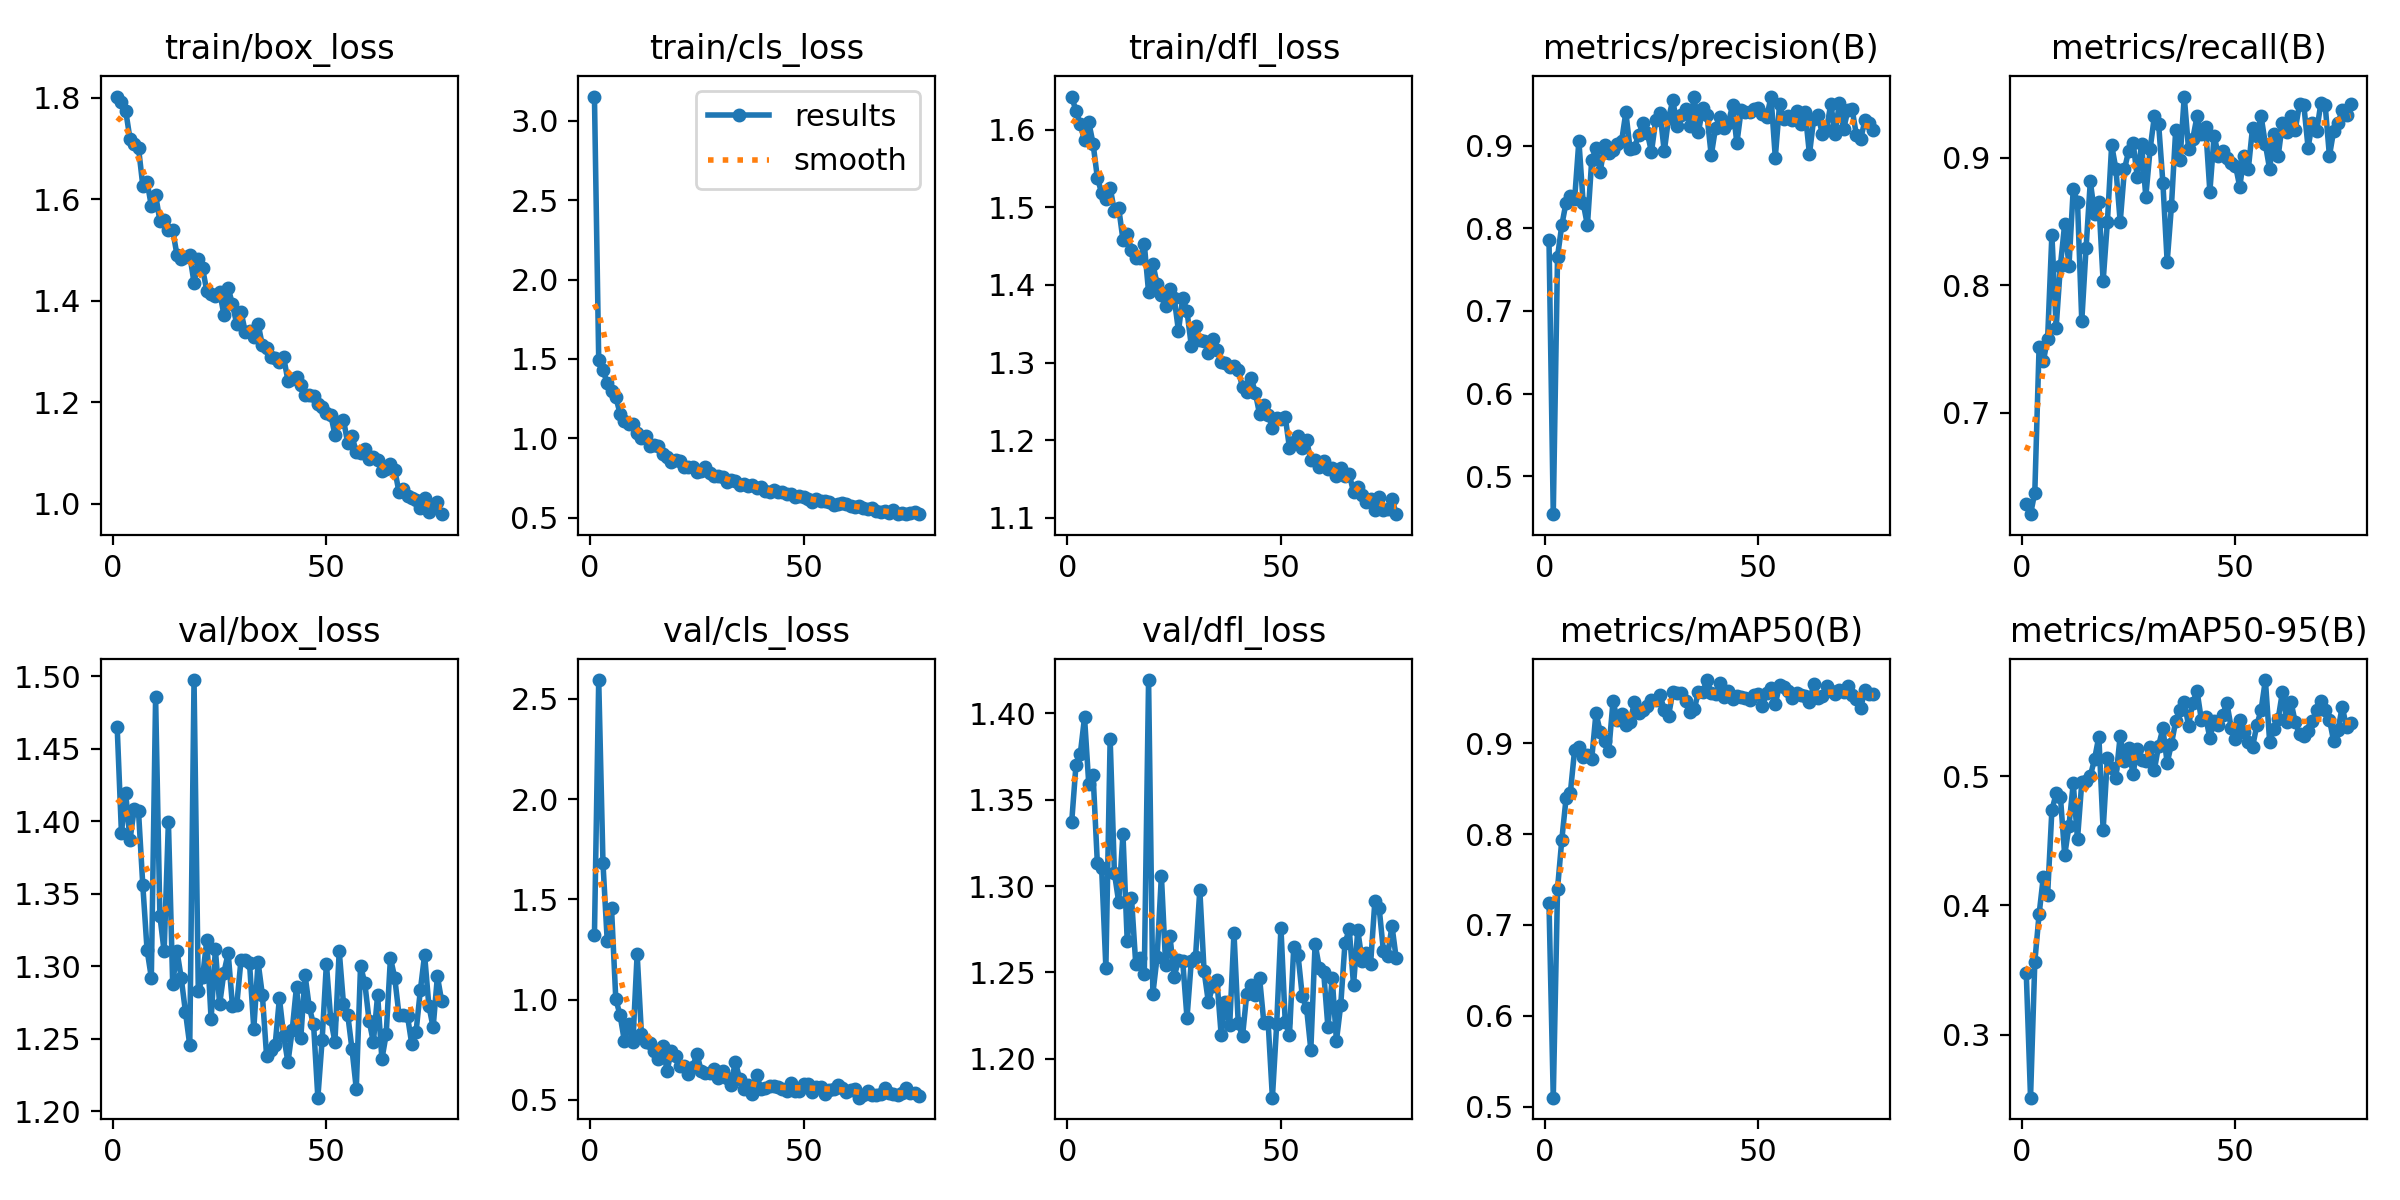

Data behind this chart, as committed beside it:
epoch, time, train/box_loss, train/cls_loss, train/dfl_loss, metrics/precision(B), metrics/recall(B), metrics/mAP50(B), metrics/mAP50-95(B), val/box_loss, val/cls_loss, val/dfl_loss, lr/pg0, lr/pg1, lr/pg2
1, 27.92, 1.802, 3.152, 1.643, 0.7861, 0.6282, 0.7239, 0.3475, 1.465, 1.323, 1.337, 0.0006612, 0.0006612, 0.0006612
2, 54.09, 1.791, 1.496, 1.624, 0.454, 0.6203, 0.5099, 0.2514, 1.392, 2.594, 1.37, 0.001315, 0.001315, 0.001315
3, 79.92, 1.774, 1.43, 1.607, 0.7659, 0.6373, 0.74, 0.3564, 1.419, 1.68, 1.376, 0.001955, 0.001955, 0.001955
4, 105.5, 1.719, 1.346, 1.586, 0.804, 0.7513, 0.7938, 0.3931, 1.387, 1.29, 1.398, 0.001941, 0.001941, 0.001941
5, 131, 1.708, 1.296, 1.61, 0.8313, 0.7406, 0.8396, 0.4223, 1.409, 1.455, 1.359, 0.001921, 0.001921, 0.001921
6, 156.4, 1.701, 1.261, 1.582, 0.8394, 0.7581, 0.8455, 0.4083, 1.407, 1.003, 1.364, 0.001901, 0.001901, 0.001901
7, 181.7, 1.627, 1.156, 1.538, 0.8351, 0.8397, 0.8928, 0.4737, 1.356, 0.9229, 1.313, 0.001881, 0.001881, 0.001881
8, 206.8, 1.635, 1.11, 1.519, 0.906, 0.7668, 0.8956, 0.4865, 1.311, 0.795, 1.311, 0.001861, 0.001861, 0.001861
9, 232.4, 1.587, 1.09, 1.51, 0.831, 0.8155, 0.885, 0.4839, 1.292, 0.8806, 1.253, 0.001842, 0.001842, 0.001842
10, 257.9, 1.608, 1.091, 1.525, 0.8036, 0.8483, 0.8874, 0.4388, 1.485, 0.7864, 1.385, 0.001822, 0.001822, 0.001822
11, 283.4, 1.558, 1.035, 1.495, 0.8823, 0.8153, 0.8825, 0.4613, 1.335, 1.228, 1.307, 0.001802, 0.001802, 0.001802
12, 309.1, 1.56, 1.005, 1.499, 0.8968, 0.8757, 0.9331, 0.4945, 1.31, 0.8306, 1.291, 0.001782, 0.001782, 0.001782
13, 1505, 1.54, 1.017, 1.458, 0.8686, 0.8653, 0.9129, 0.4513, 1.4, 0.7869, 1.33, 0.001762, 0.001762, 0.001762
14, 1531, 1.539, 0.9506, 1.466, 0.9014, 0.772, 0.9021, 0.4952, 1.288, 0.7834, 1.268, 0.001743, 0.001743, 0.001743
15, 1557, 1.491, 0.9562, 1.445, 0.8913, 0.829, 0.8915, 0.4964, 1.311, 0.7435, 1.293, 0.001723, 0.001723, 0.001723
16, 1582, 1.482, 0.9533, 1.435, 0.8948, 0.8816, 0.9468, 0.5, 1.292, 0.7047, 1.255, 0.001703, 0.001703, 0.001703
17, 1608, 1.487, 0.9009, 1.435, 0.9018, 0.8562, 0.9255, 0.5132, 1.268, 0.7681, 1.258, 0.001683, 0.001683, 0.001683
18, 1633, 1.491, 0.882, 1.452, 0.9054, 0.8653, 0.9322, 0.5306, 1.245, 0.6452, 1.249, 0.001663, 0.001663, 0.001663
19, 1658, 1.436, 0.8538, 1.391, 0.9405, 0.8031, 0.9197, 0.4585, 1.497, 0.7417, 1.419, 0.001644, 0.001644, 0.001644
20, 1684, 1.482, 0.8625, 1.427, 0.8955, 0.8497, 0.9232, 0.514, 1.283, 0.7166, 1.238, 0.001624, 0.001624, 0.001624
21, 1709, 1.464, 0.8605, 1.401, 0.8978, 0.91, 0.9454, 0.506, 1.292, 0.6703, 1.259, 0.001604, 0.001604, 0.001604
22, 1734, 1.419, 0.8184, 1.387, 0.913, 0.8912, 0.9333, 0.4988, 1.318, 0.6687, 1.306, 0.001584, 0.001584, 0.001584
23, 1760, 1.414, 0.8195, 1.373, 0.9279, 0.8497, 0.9371, 0.5312, 1.263, 0.6277, 1.254, 0.001564, 0.001564, 0.001564
24, 1785, 1.41, 0.8176, 1.395, 0.9159, 0.8912, 0.9411, 0.5113, 1.312, 0.6635, 1.271, 0.001545, 0.001545, 0.001545
25, 1811, 1.418, 0.7898, 1.383, 0.8928, 0.9057, 0.9474, 0.5214, 1.274, 0.7301, 1.248, 0.001525, 0.001525, 0.001525
26, 1836, 1.372, 0.7953, 1.341, 0.9309, 0.9119, 0.9482, 0.5015, 1.296, 0.6446, 1.257, 0.001505, 0.001505, 0.001505
27, 1862, 1.426, 0.821, 1.384, 0.9395, 0.8852, 0.9531, 0.5213, 1.309, 0.6355, 1.256, 0.001485, 0.001485, 0.001485
28, 1887, 1.393, 0.7805, 1.366, 0.8933, 0.9105, 0.9369, 0.5125, 1.273, 0.6353, 1.224, 0.001465, 0.001465, 0.001465
29, 1913, 1.355, 0.7639, 1.322, 0.9333, 0.8696, 0.9303, 0.5119, 1.273, 0.6539, 1.256, 0.001446, 0.001446, 0.001446
30, 1938, 1.378, 0.7601, 1.347, 0.9551, 0.9067, 0.9567, 0.5228, 1.304, 0.6074, 1.259, 0.001426, 0.001426, 0.001426
31, 1963, 1.339, 0.7579, 1.328, 0.9245, 0.9326, 0.9557, 0.5048, 1.304, 0.6452, 1.298, 0.001406, 0.001406, 0.001406
32, 1988, 1.34, 0.7278, 1.328, 0.9371, 0.9267, 0.9558, 0.5235, 1.302, 0.6078, 1.251, 0.001386, 0.001386, 0.001386
33, 2014, 1.33, 0.7355, 1.313, 0.9444, 0.8802, 0.9471, 0.5368, 1.257, 0.5765, 1.233, 0.001366, 0.001366, 0.001366
34, 2039, 1.355, 0.7345, 1.33, 0.924, 0.8183, 0.934, 0.5101, 1.303, 0.6913, 1.242, 0.001347, 0.001347, 0.001347
35, 2065, 1.312, 0.7092, 1.316, 0.9596, 0.8622, 0.9375, 0.5249, 1.28, 0.6033, 1.246, 0.001327, 0.001327, 0.001327
36, 2090, 1.308, 0.7151, 1.301, 0.9167, 0.9223, 0.9565, 0.5424, 1.238, 0.5538, 1.214, 0.001307, 0.001307, 0.001307
37, 2116, 1.29, 0.6972, 1.3, 0.9455, 0.8984, 0.9562, 0.5514, 1.242, 0.5758, 1.233, 0.001287, 0.001287, 0.001287
38, 2141, 1.288, 0.7077, 1.294, 0.9371, 0.9482, 0.9697, 0.5576, 1.246, 0.5315, 1.22, 0.001267, 0.001267, 0.001267
39, 2167, 1.279, 0.6902, 1.295, 0.8884, 0.9072, 0.9553, 0.5389, 1.278, 0.6222, 1.273, 0.001248, 0.001248, 0.001248
40, 2192, 1.288, 0.6968, 1.29, 0.9217, 0.9151, 0.9541, 0.5567, 1.252, 0.5554, 1.221, 0.001228, 0.001228, 0.001228
41, 2218, 1.243, 0.6682, 1.268, 0.9347, 0.9326, 0.9663, 0.5657, 1.234, 0.5606, 1.213, 0.001208, 0.001208, 0.001208
42, 2243, 1.247, 0.6616, 1.263, 0.922, 0.9186, 0.9512, 0.5436, 1.256, 0.5709, 1.238, 0.001188, 0.001188, 0.001188
43, 2269, 1.249, 0.6741, 1.281, 0.9272, 0.9244, 0.9573, 0.5458, 1.286, 0.5698, 1.242, 0.001168, 0.001168, 0.001168
44, 2294, 1.235, 0.6635, 1.261, 0.9493, 0.8736, 0.9489, 0.5294, 1.25, 0.5646, 1.237, 0.001149, 0.001149, 0.001149
45, 2320, 1.215, 0.6596, 1.233, 0.9031, 0.9176, 0.9523, 0.5426, 1.294, 0.5535, 1.247, 0.001129, 0.001129, 0.001129
46, 2345, 1.215, 0.6469, 1.246, 0.9432, 0.9015, 0.9511, 0.5393, 1.272, 0.5463, 1.221, 0.001109, 0.001109, 0.001109
47, 2370, 1.213, 0.6471, 1.233, 0.9408, 0.9058, 0.9501, 0.5474, 1.26, 0.5825, 1.221, 0.001089, 0.001089, 0.001089
48, 2396, 1.197, 0.6296, 1.216, 0.9404, 0.9, 0.9475, 0.5562, 1.209, 0.5463, 1.178, 0.001069, 0.001069, 0.001069
49, 2421, 1.19, 0.6357, 1.229, 0.9448, 0.8964, 0.9535, 0.5371, 1.249, 0.5442, 1.22, 0.00105, 0.00105, 0.00105
50, 2446, 1.179, 0.6309, 1.227, 0.9452, 0.894, 0.9547, 0.5289, 1.302, 0.578, 1.276, 0.00103, 0.00103, 0.00103
51, 2471, 1.176, 0.6212, 1.23, 0.939, 0.8773, 0.9412, 0.5431, 1.264, 0.5812, 1.222, 0.00101, 0.00101, 0.00101
52, 2497, 1.137, 0.6018, 1.19, 0.9345, 0.9015, 0.9558, 0.534, 1.248, 0.5389, 1.214, 0.0009902, 0.0009902, 0.0009902
53, 2522, 1.161, 0.6184, 1.198, 0.9595, 0.8912, 0.9605, 0.5261, 1.311, 0.5637, 1.265, 0.0009704, 0.0009704, 0.0009704
54, 2548, 1.166, 0.6068, 1.205, 0.8857, 0.9238, 0.9434, 0.5226, 1.274, 0.5666, 1.26, 0.0009506, 0.0009506, 0.0009506
55, 2573, 1.119, 0.6057, 1.19, 0.9504, 0.9171, 0.9638, 0.5393, 1.267, 0.5291, 1.236, 0.0009308, 0.0009308, 0.0009308
56, 2599, 1.134, 0.5986, 1.2, 0.9322, 0.9326, 0.9616, 0.5512, 1.243, 0.5486, 1.23, 0.000911, 0.000911, 0.000911
57, 2624, 1.101, 0.5786, 1.174, 0.9361, 0.9108, 0.9572, 0.5742, 1.215, 0.5531, 1.205, 0.0008912, 0.0008912, 0.0008912
58, 2649, 1.101, 0.5871, 1.174, 0.9316, 0.8912, 0.9505, 0.5267, 1.3, 0.5731, 1.267, 0.0008714, 0.0008714, 0.0008714
59, 2675, 1.109, 0.5915, 1.165, 0.9416, 0.9191, 0.955, 0.5363, 1.288, 0.5604, 1.253, 0.0008516, 0.0008516, 0.0008516
60, 2700, 1.089, 0.5847, 1.174, 0.9259, 0.9015, 0.9536, 0.5443, 1.262, 0.5402, 1.251, 0.0008318, 0.0008318, 0.0008318
... 17 more rows
